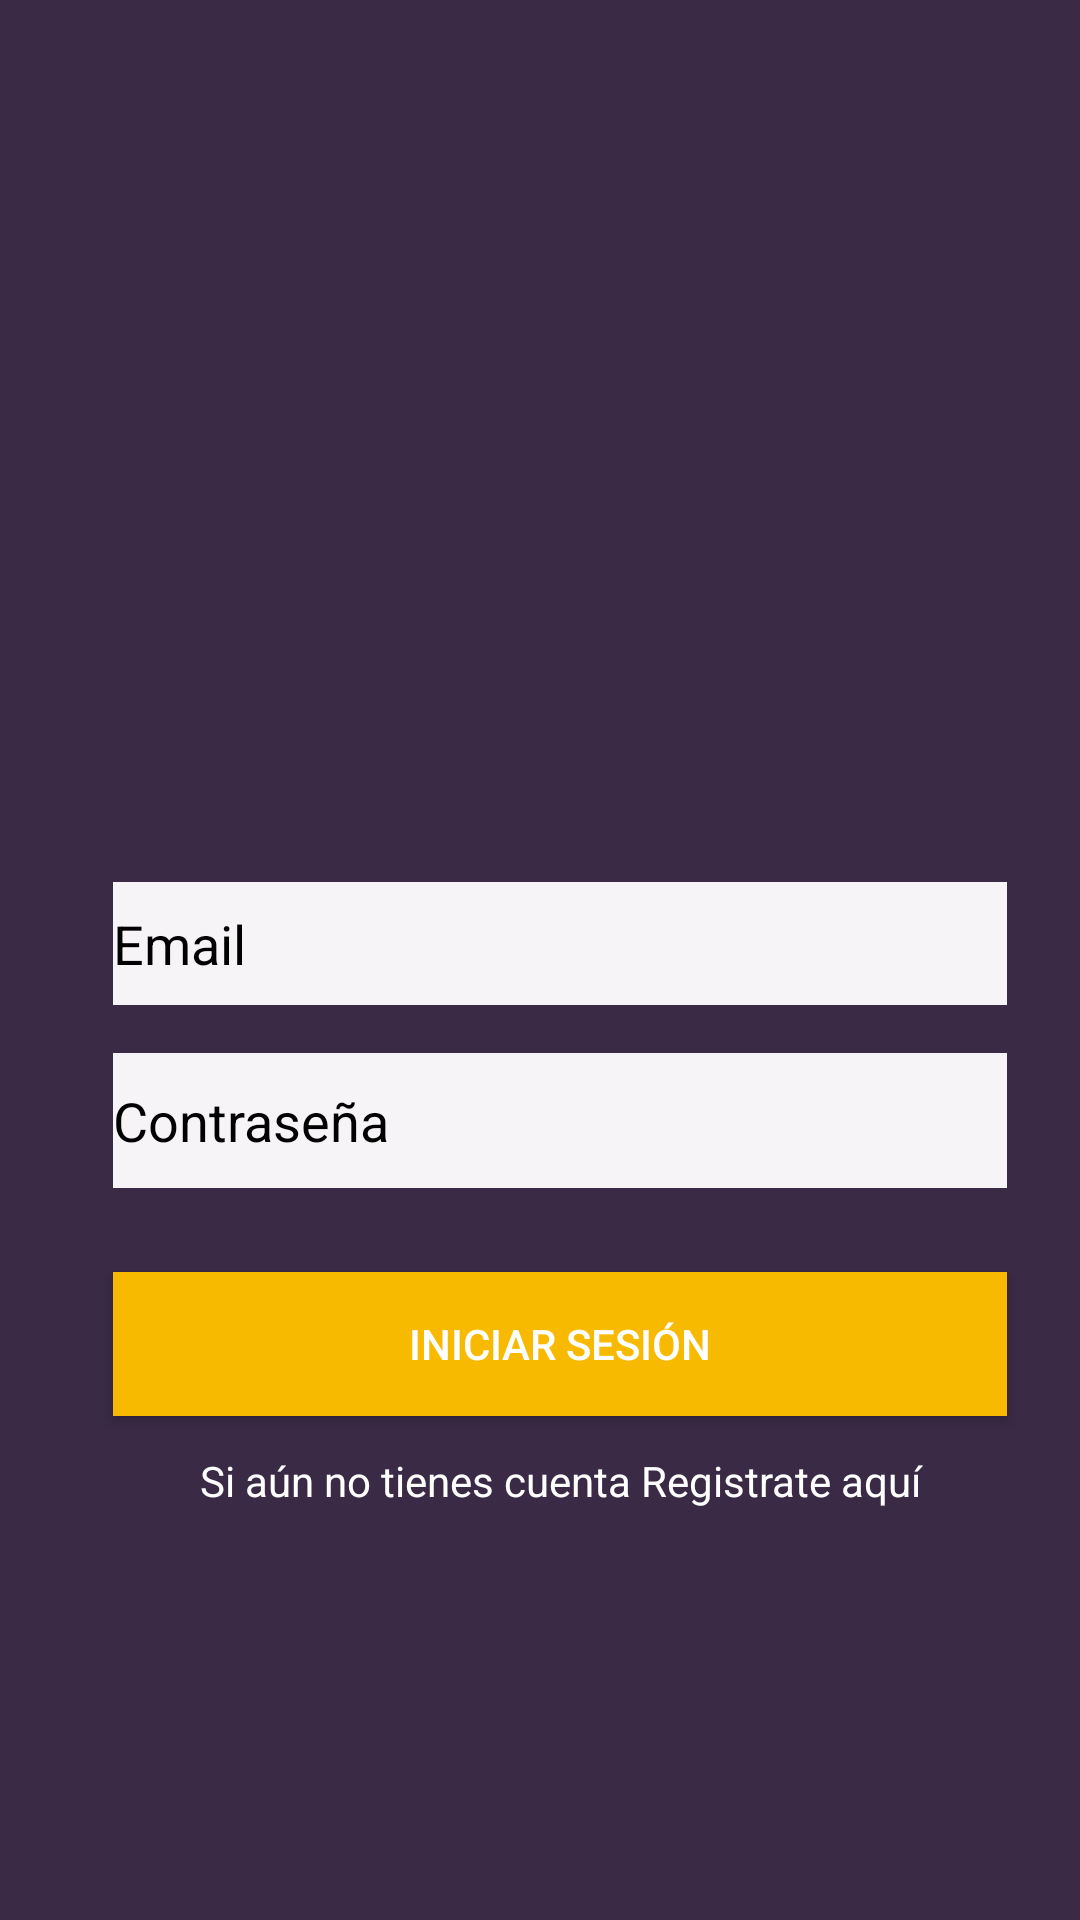

The Android layout XML behind this screen, and the referenced resources:
<!-- AndroidManifest.xml: application theme AppTheme -->
<!-- res/layout/activity_mainactivity.xml -->
<?xml version="1.0" encoding="utf-8"?>
<android.support.constraint.ConstraintLayout xmlns:android="http://schemas.android.com/apk/res/android"
    xmlns:app="http://schemas.android.com/apk/res-auto"
    xmlns:tools="http://schemas.android.com/tools"
    android:layout_width="match_parent"
    android:layout_height="match_parent"
    android:background="@color/colorMorado"
    tools:context=".ui.login.MainActivity">


    <ImageView
        android:id="@+id/imageView"
        android:layout_width="293dp"
        android:layout_height="194dp"
        android:layout_marginStart="8dp"
        android:layout_marginTop="80dp"
        android:layout_marginEnd="7dp"
        app:layout_constraintBottom_toTopOf="@+id/editTextEmail"
        app:layout_constraintEnd_toEndOf="parent"
        app:layout_constraintHorizontal_bias="0.573"
        app:layout_constraintStart_toStartOf="parent"
        app:layout_constraintTop_toTopOf="parent"
        app:layout_constraintVertical_chainStyle="spread_inside"
        app:srcCompat="@drawable/logo" />

    <EditText
        android:id="@+id/editTextEmail"
        android:layout_width="298dp"
        android:layout_height="41dp"
        android:layout_marginTop="20dp"
        android:background="@color/colorBlanco"
        android:ems="10"
        android:hint="Email"
        android:inputType="textEmailAddress"
        android:textColor="@android:color/black"
        android:textColorHighlight="@android:color/black"
        android:textColorHint="@android:color/black"
        android:textColorLink="@android:color/black"
        app:layout_constraintStart_toStartOf="@+id/imageView"
        app:layout_constraintTop_toBottomOf="@+id/imageView"
        tools:autoText="false" />

    <EditText
        android:id="@+id/editTextPassword"
        android:layout_width="0dp"
        android:layout_height="45dp"
        android:layout_marginTop="16dp"
        android:background="@color/colorBlanco"
        android:ems="10"
        android:hint="Contraseña"
        android:inputType="textPassword"
        android:selectAllOnFocus="false"
        android:textColor="@android:color/black"
        android:textColorHighlight="@android:color/black"
        android:textColorHint="@android:color/black"
        android:textColorLink="@android:color/black"
        app:layout_constraintEnd_toEndOf="@+id/editTextEmail"
        app:layout_constraintStart_toStartOf="@+id/editTextEmail"
        app:layout_constraintTop_toBottomOf="@+id/editTextEmail" />

    <Button
        android:id="@+id/buttonLogin"
        android:layout_width="0dp"
        android:layout_height="wrap_content"
        android:layout_marginTop="28dp"
        android:background="@color/colorGris"
        android:backgroundTint="@color/colorAmarillo"
        android:text="@string/btn_login"
        android:textColor="@android:color/white"
        android:textColorHighlight="@android:color/black"
        android:textColorHint="@android:color/black"
        android:textColorLink="@android:color/black"
        app:layout_constraintEnd_toEndOf="@+id/editTextPassword"
        app:layout_constraintHorizontal_bias="0.0"
        app:layout_constraintStart_toStartOf="@+id/editTextPassword"
        app:layout_constraintTop_toBottomOf="@+id/editTextPassword" />

    <TextView
        android:id="@+id/textViewGoSign"
        android:layout_width="0dp"
        android:layout_height="wrap_content"
        android:layout_marginTop="12dp"
        android:gravity="center"
        android:text="Si aún no tienes cuenta Registrate aquí"
        android:textColor="@android:color/white"
        android:textColorHighlight="@android:color/black"
        android:textColorHint="@android:color/black"
        app:layout_constraintEnd_toEndOf="@+id/buttonLogin"
        app:layout_constraintHorizontal_bias="0.0"
        app:layout_constraintStart_toStartOf="@+id/buttonLogin"
        app:layout_constraintTop_toBottomOf="@+id/buttonLogin"
        tools:text="Si aún no tienes cuenta Registrate aquí" />

</android.support.constraint.ConstraintLayout>
<!-- resources referenced by this layout -->
<resources>
  <color name="colorAmarillo">#f8ba00</color>
  <color name="colorBlanco">#fdf9f6f9</color>
  <color name="colorGris">#949393</color>
  <color name="colorMorado">#3a2a45</color>
  <string name="btn_login">Iniciar Sesión</string>
  <style name="AppTheme" parent="Theme.AppCompat.Light.DarkActionBar">
          
          <item name="colorPrimary">@color/colorPrimary</item>
          <item name="colorPrimaryDark">@color/colorPrimaryDark</item>
          <item name="colorAccent">@color/colorAccent</item>
  
      </style>
  <color name="colorPrimary">#f8ba00</color>
  <color name="colorPrimaryDark">#9e5058c5</color>
  <color name="colorAccent">#d81b60</color>
</resources>
